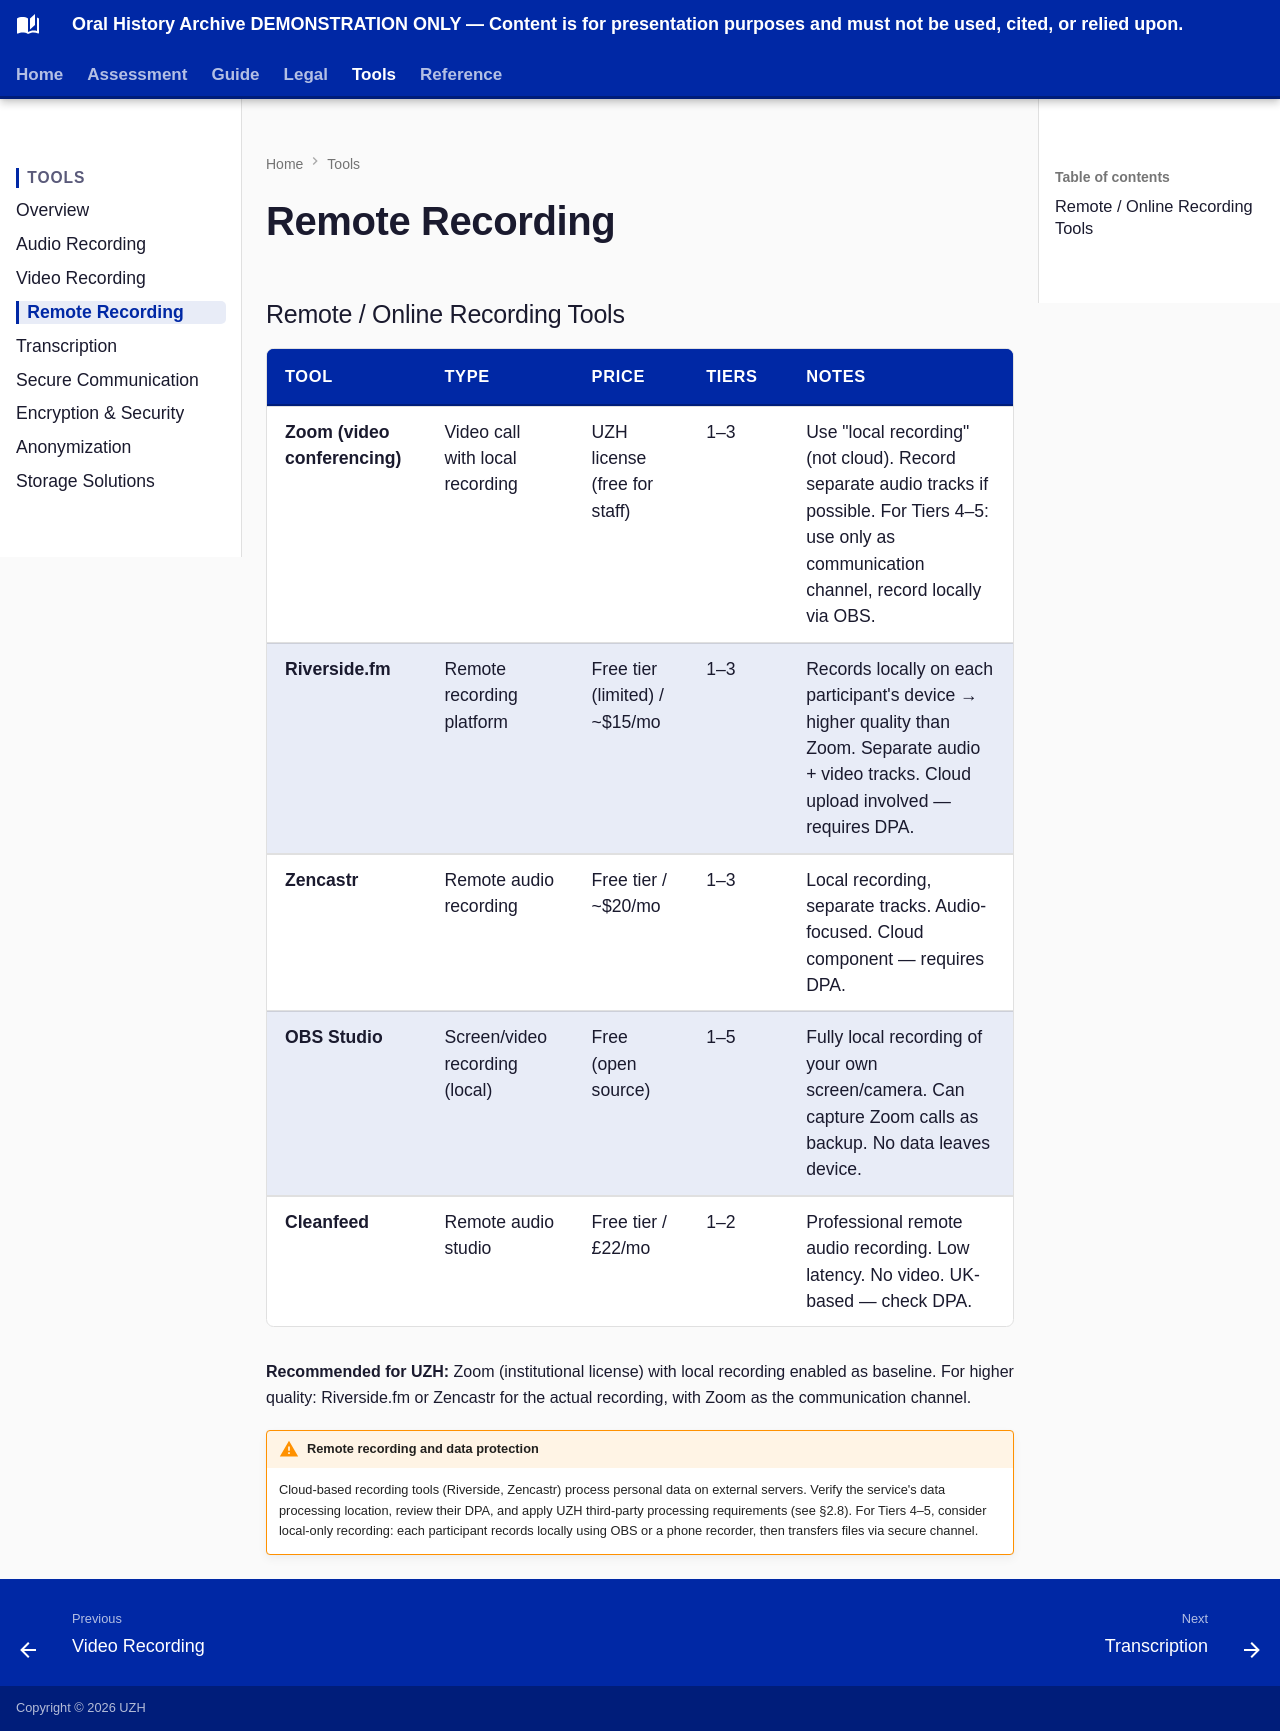

repository: CFutter/Oral-History-Workflow-Guide · page: tools-equipment/remote-online-recording-tools/index.html · generator: mkdocs

## Remote / Online Recording Tools

| Tool | Type | Price | Tiers | Notes |
|---|---|---|---|---|
| **Zoom (video conferencing)** | Video call with local recording | UZH license (free for staff) | 1–3 | Use "local recording" (not cloud). Record separate audio tracks if possible. For Tiers 4–5: use only as communication channel, record locally via OBS. |
| **Riverside.fm** | Remote recording platform | Free tier (limited) / ~$15/mo | 1–3 | Records locally on each participant's device → higher quality than Zoom. Separate audio + video tracks. Cloud upload involved — requires DPA. |
| **Zencastr** | Remote audio recording | Free tier / ~$20/mo | 1–3 | Local recording, separate tracks. Audio-focused. Cloud component — requires DPA. |
| **OBS Studio** | Screen/video recording (local) | Free (open source) | 1–5 | Fully local recording of your own screen/camera. Can capture Zoom calls as backup. No data leaves device. |
| **Cleanfeed** | Remote audio studio | Free tier / £22/mo | 1–2 | Professional remote audio recording. Low latency. No video. UK-based — check DPA. |

**Recommended for UZH:** Zoom (institutional license) with local recording enabled as baseline. For higher quality: Riverside.fm or Zencastr for the actual recording, with Zoom as the communication channel.

!!! warning "Remote recording and data protection"
    Cloud-based recording tools (Riverside, Zencastr) process personal data on external servers. Verify the service's data processing location, review their DPA, and apply UZH third-party processing requirements (see §2.8). For Tiers 4–5, consider local-only recording: each participant records locally using OBS or a phone recorder, then transfers files via secure channel.
